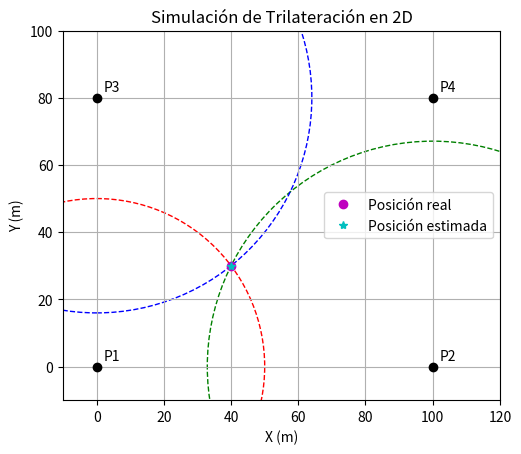

Reproduce this figure in Python.
import numpy as np
import matplotlib.pyplot as plt

def trilateracion(p1, p2, p3, r1, r2, r3):
    x1, y1 = p1
    x2, y2 = p2
    x3, y3 = p3

    # Trasladar el sistema para que p1 quede en el origen
    dx = x2 - x1
    dy = y2 - y1
    d = np.sqrt(dx**2 + dy**2)

    # Coordenadas transformadas
    ex = [(x2 - x1) / d, (y2 - y1) / d]
    i = ex[0] * (x3 - x1) + ex[1] * (y3 - y1)

    aux = [(x3 - x1) - i * ex[0], (y3 - y1) - i * ex[1]]
    ey = aux / np.linalg.norm(aux)
    j = ey[0] * (x3 - x1) + ey[1] * (y3 - y1)

    x = (r1**2 - r2**2 + d**2) / (2 * d)
    y = (r1**2 - r3**2 + i**2 + j**2 - 2 * i * x) / (2 * j)

    final_x = x1 + x * ex[0] + y * ey[0]
    final_y = y1 + x * ex[1] + y * ey[1]

    return final_x, final_y


# Coordenadas de los nodos fijos
X = 100  # ancho en metros
Y = 80   # alto en metros

p1 = (0, 0)
p2 = (X, 0)
p3 = (0, Y)
p4 = (X, Y)

# Posición real del objeto (simulación)
real_pos = (40, 30)

# Calcular distancias reales al objeto
r1 = np.linalg.norm(np.subtract(real_pos, p1))
r2 = np.linalg.norm(np.subtract(real_pos, p2))
r3 = np.linalg.norm(np.subtract(real_pos, p3))
r4 = np.linalg.norm(np.subtract(real_pos, p4))  # no usado, solo para verificar

# Calcular posición estimada con trilateración
estimated_pos = trilateracion(p1, p2, p3, r1, r2, r3)

# Mostrar resultados
print(f"Posición real:      {real_pos}")
print(f"Posición estimada:  {estimated_pos}")

# Plot para visualización
fig, ax = plt.subplots()
ax.set_aspect('equal')
ax.set_title("Simulación de Trilateración en 2D")
ax.grid(True)
ax.set_xlim(-10, X + 20)
ax.set_ylim(-10, Y + 20)

# Dibujar nodos
for p, label in zip([p1, p2, p3, p4], ['P1', 'P2', 'P3', 'P4']):
    ax.plot(*p, 'ko')
    ax.text(p[0]+2, p[1]+2, label, fontsize=10)

# Dibujar círculos (distancias)
for p, r, color in zip([p1, p2, p3], [r1, r2, r3], ['r', 'g', 'b']):
    circle = plt.Circle(p, r, color=color, fill=False, linestyle='--')
    ax.add_patch(circle)

# Dibujar punto real y estimado
ax.plot(*real_pos, 'mo', label="Posición real")
ax.plot(*estimated_pos, 'c*', label="Posición estimada")

ax.legend()
plt.xlabel("X (m)")
plt.ylabel("Y (m)")
plt.show()
